Run: headless pygame with SDL's dummy video driver; simulated clock (each Clock.tick advances the game by its frame time, no real sleeping); random seed 0; keys injected as events and as key.get_pressed() state; no mouse input.
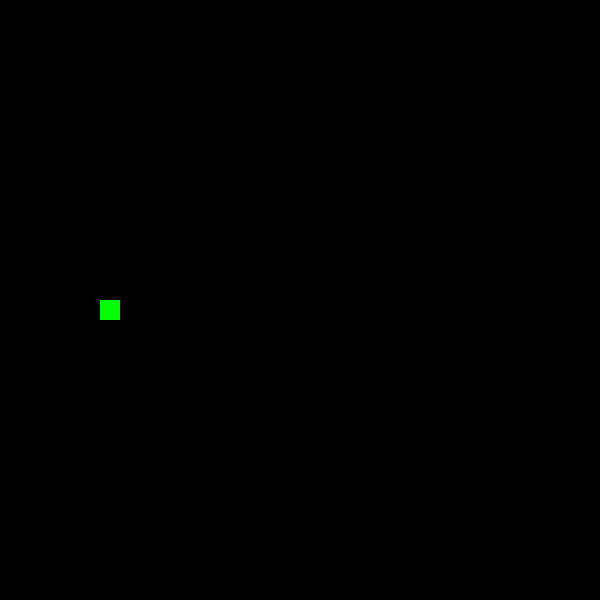
Frame 1 of 4 · flips 1–60 · no input
Frame 2 of 4 · flips 61–180 · tapped SPACE, RETURN · held RIGHT (→), D · screen unchanged from frame 1, image omitted
Frame 3 of 4 · flips 181–300 · held DOWN (↓), S · screen unchanged from frame 2, image omitted
Frame 4 of 4 · flips 301–420 · held LEFT (←), A, UP (↑), W · screen unchanged from frame 3, image omitted

The pygame program that drew these frames:

import pygame
pygame.init()

WIDTH, HEIGHT = 600, 600
screen = pygame.display.set_mode((WIDTH, HEIGHT))
pygame.display.set_caption("Snake Game")
FPS = 10
FramePerSec = pygame.time.Clock()
snake_pos = [100, 300]
running = True
while running:
    for event in pygame.event.get():
        if event.type == pygame.QUIT:
            running = False

    screen.fill((0, 0, 0))
    pygame.draw.rect(screen, (0, 255, 0), pygame.Rect(snake_pos[0], snake_pos[1], 20, 20))
    pygame.display.update()
    FramePerSec.tick(FPS)
pygame.quit()
